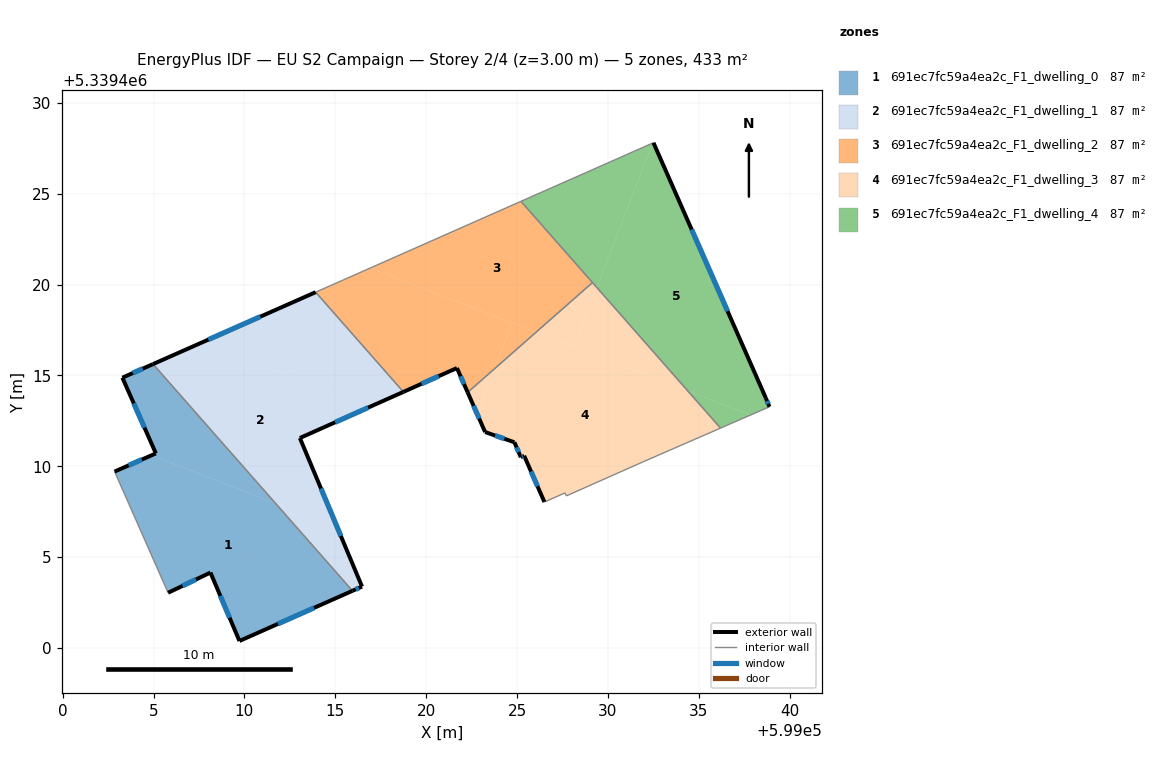
=== STOREY PLAN SPEC (per zone: floor XY polygon, exterior-wall plan segments, windows/doors) ===
zone 1: 691ec7fc59a4ea2c_F1_dwelling_0  (86.6 m²)
  floor: (599011.71, 5339407.96) (599015.94, 5339403.15) (599009.73, 5339400.39) (599008.13, 5339404.15) (599005.80, 5339403.04) (599002.85, 5339409.71) (599004.89, 5339410.60)
  floor: (599004.97, 5339415.62) (599011.71, 5339407.96) (599004.89, 5339410.60) (599005.13, 5339410.71) (599003.29, 5339414.88)
  exterior wall: (599005.13, 5339410.71) – (599002.85, 5339409.71)  [2.5 m]
    window: (599004.35, 5339410.37) – (599003.63, 5339410.05)  [0.8 m²]
  exterior wall: (599003.29, 5339414.88) – (599005.13, 5339410.71)  [4.6 m]
    window: (599003.91, 5339413.46) – (599004.50, 5339412.13)  [1.4 m²]
  exterior wall: (599004.97, 5339415.62) – (599003.29, 5339414.88)  [1.8 m]
    window: (599004.40, 5339415.37) – (599003.86, 5339415.13)  [0.6 m²]
  exterior wall: (599009.73, 5339400.39) – (599015.94, 5339403.15)  [6.8 m]
    window: (599011.84, 5339401.33) – (599013.83, 5339402.21)  [2.1 m²]
  exterior wall: (599008.13, 5339404.15) – (599009.73, 5339400.39)  [4.1 m]
    window: (599008.67, 5339402.87) – (599009.18, 5339401.67)  [1.3 m²]
  exterior wall: (599005.80, 5339403.04) – (599008.13, 5339404.15)  [2.6 m]
    window: (599006.59, 5339403.42) – (599007.34, 5339403.77)  [0.8 m²]
  interior walls: 2
zone 2: 691ec7fc59a4ea2c_F1_dwelling_1  (86.6 m²)
  floor: (599016.88, 5339413.26) (599013.05, 5339411.56) (599015.10, 5339406.65) (599011.71, 5339407.96) (599004.97, 5339415.62) (599007.68, 5339416.82)
  floor: (599015.10, 5339406.65) (599016.47, 5339403.38) (599015.94, 5339403.15) (599011.71, 5339407.96)
  floor: (599013.92, 5339419.58) (599018.75, 5339414.09) (599016.88, 5339413.26) (599007.68, 5339416.82)
  exterior wall: (599013.92, 5339419.58) – (599004.97, 5339415.62)  [9.8 m]
    window: (599010.87, 5339418.23) – (599008.02, 5339416.97)  [3.0 m²]
  exterior wall: (599013.05, 5339411.56) – (599018.75, 5339414.09)  [6.2 m]
    window: (599014.99, 5339412.42) – (599016.81, 5339413.23)  [1.9 m²]
  exterior wall: (599016.47, 5339403.38) – (599013.05, 5339411.56)  [8.9 m]
    window: (599015.31, 5339406.16) – (599014.21, 5339408.78)  [2.7 m²]
  exterior wall: (599015.94, 5339403.15) – (599016.47, 5339403.38)  [0.6 m]
    window: (599016.12, 5339403.23) – (599016.29, 5339403.30)  [0.2 m²]
  interior walls: 2
zone 3: 691ec7fc59a4ea2c_F1_dwelling_2  (86.6 m²)
  floor: (599024.74, 5339417.89) (599023.77, 5339415.38) (599022.28, 5339414.07) (599021.69, 5339415.41) (599018.75, 5339414.09) (599013.92, 5339419.58) (599016.93, 5339420.91)
  floor: (599025.22, 5339424.58) (599029.15, 5339420.11) (599026.05, 5339417.38) (599016.93, 5339420.91)
  floor: (599026.05, 5339417.38) (599023.77, 5339415.38) (599024.74, 5339417.89)
  exterior wall: (599021.69, 5339415.41) – (599022.28, 5339414.07)  [1.5 m]
    window: (599021.89, 5339414.95) – (599022.08, 5339414.52)  [0.4 m²]
  exterior wall: (599018.75, 5339414.09) – (599021.69, 5339415.41)  [3.2 m]
    window: (599019.75, 5339414.54) – (599020.69, 5339414.96)  [1.0 m²]
  interior walls: 4
zone 4: 691ec7fc59a4ea2c_F1_dwelling_3  (86.6 m²)
  floor: (599034.39, 5339414.15) (599036.19, 5339412.10) (599031.91, 5339410.24) (599027.71, 5339408.37) (599027.64, 5339408.54) (599026.51, 5339408.04) (599025.39, 5339410.58) (599025.21, 5339410.50) (599024.85, 5339411.32) (599023.24, 5339411.88) (599022.81, 5339412.88) (599023.77, 5339415.38) (599026.05, 5339417.38)
  floor: (599023.77, 5339415.38) (599022.81, 5339412.88) (599022.28, 5339414.07)
  floor: (599029.39, 5339419.84) (599034.39, 5339414.15) (599028.12, 5339416.58)
  floor: (599029.15, 5339420.11) (599029.39, 5339419.84) (599028.12, 5339416.58) (599026.05, 5339417.38)
  exterior wall: (599025.39, 5339410.58) – (599026.51, 5339408.04)  [2.8 m]
    window: (599025.77, 5339409.71) – (599026.13, 5339408.90)  [0.9 m²]
  exterior wall: (599025.21, 5339410.50) – (599025.39, 5339410.58)  [0.2 m]
    window: (599025.27, 5339410.53) – (599025.33, 5339410.55)  [0.1 m²]
  exterior wall: (599024.85, 5339411.32) – (599025.21, 5339410.50)  [0.9 m]
    window: (599024.97, 5339411.04) – (599025.09, 5339410.78)  [0.3 m²]
  exterior wall: (599023.24, 5339411.88) – (599024.85, 5339411.32)  [1.7 m]
    window: (599023.79, 5339411.69) – (599024.31, 5339411.51)  [0.5 m²]
  exterior wall: (599022.28, 5339414.07) – (599023.24, 5339411.88)  [2.4 m]
    window: (599022.61, 5339413.32) – (599022.92, 5339412.63)  [0.7 m²]
  interior walls: 6
zone 5: 691ec7fc59a4ea2c_F1_dwelling_4  (86.6 m²)
  floor: (599032.46, 5339427.78) (599029.39, 5339419.84) (599025.22, 5339424.58)
  floor: (599032.51, 5339427.80) (599038.69, 5339413.75) (599038.89, 5339413.28) (599037.84, 5339412.82) (599034.39, 5339414.15) (599029.39, 5339419.84) (599032.46, 5339427.78)
  floor: (599037.84, 5339412.82) (599036.19, 5339412.10) (599034.39, 5339414.15)
  exterior wall: (599038.69, 5339413.75) – (599032.51, 5339427.80)  [15.4 m]
    window: (599036.59, 5339418.53) – (599034.61, 5339423.02)  [4.7 m²]
  exterior wall: (599038.89, 5339413.28) – (599038.69, 5339413.75)  [0.5 m]
    window: (599038.82, 5339413.44) – (599038.76, 5339413.59)  [0.2 m²]
  interior walls: 4

=== DERIVED (storey summary) ===
Building: EU S2 Campaign
Storey: 2 of 4  (floor level z = 3.00 m)
Storey gross floor area: 432.8 m²
Zones on this storey: 5
  - 691ec7fc59a4ea2c_F1_dwelling_0: floor 86.6 m²; exterior wall 22.4 m (67.1 m²); 6 window(s) 6.8 m²; WWR 10.2%
  - 691ec7fc59a4ea2c_F1_dwelling_1: floor 86.6 m²; exterior wall 25.5 m (76.4 m²); 4 window(s) 7.8 m²; WWR 10.2%
  - 691ec7fc59a4ea2c_F1_dwelling_2: floor 86.6 m²; exterior wall 4.7 m (14.1 m²); 2 window(s) 1.4 m²; WWR 10.2%
  - 691ec7fc59a4ea2c_F1_dwelling_3: floor 86.6 m²; exterior wall 8.0 m (23.9 m²); 5 window(s) 2.4 m²; WWR 10.2%
  - 691ec7fc59a4ea2c_F1_dwelling_4: floor 86.6 m²; exterior wall 15.9 m (47.6 m²); 2 window(s) 4.9 m²; WWR 10.2%
Zone adjacency (shared interzone walls):
  - 691ec7fc59a4ea2c_F1_dwelling_0 ↔ 691ec7fc59a4ea2c_F1_dwelling_1
  - 691ec7fc59a4ea2c_F1_dwelling_1 ↔ 691ec7fc59a4ea2c_F1_dwelling_2
  - 691ec7fc59a4ea2c_F1_dwelling_2 ↔ 691ec7fc59a4ea2c_F1_dwelling_3
  - 691ec7fc59a4ea2c_F1_dwelling_2 ↔ 691ec7fc59a4ea2c_F1_dwelling_4
  - 691ec7fc59a4ea2c_F1_dwelling_3 ↔ 691ec7fc59a4ea2c_F1_dwelling_4